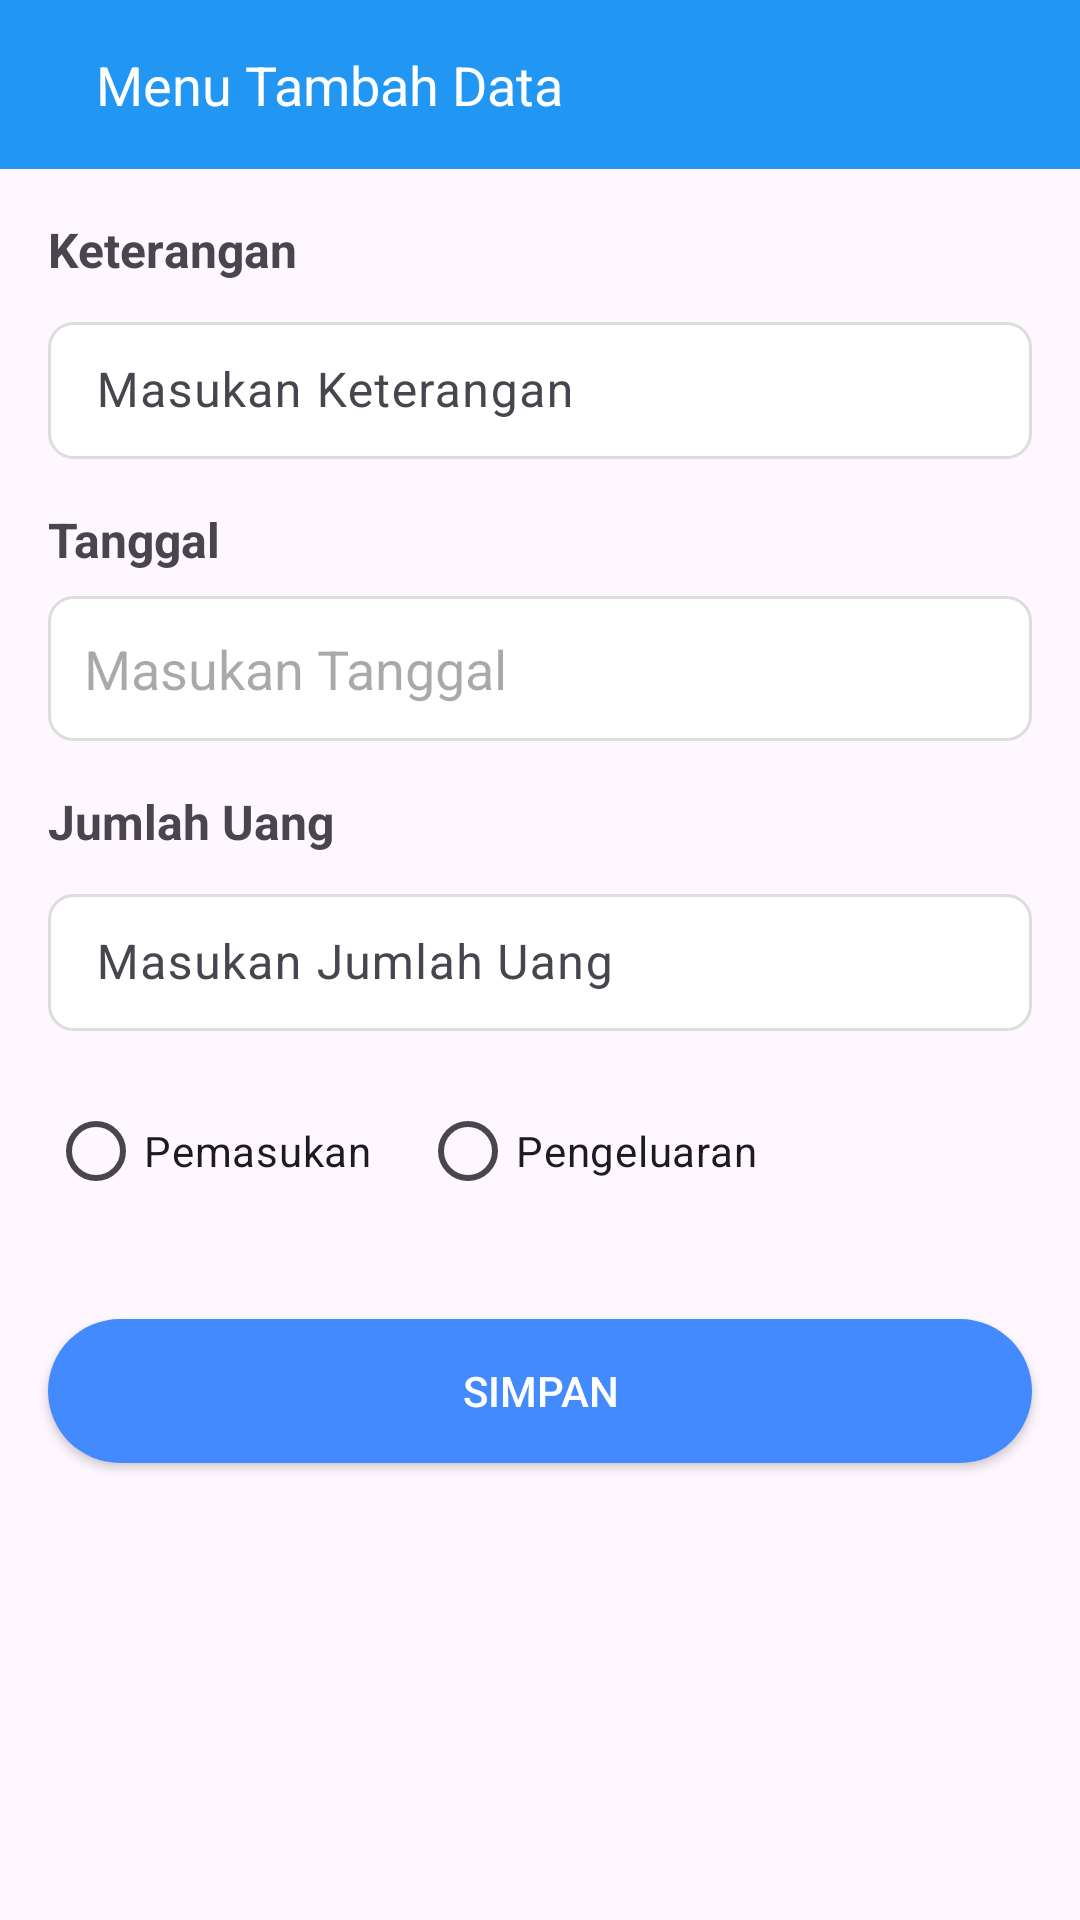

Here is an Android app screen rendered from its layout file. Give the layout XML and the strings, colors and styles it references.
<!-- AndroidManifest.xml: application theme Theme.Pantaucuan -->
<!-- res/layout/activity_add_data.xml -->
<?xml version="1.0" encoding="utf-8"?>
<androidx.constraintlayout.widget.ConstraintLayout xmlns:android="http://schemas.android.com/apk/res/android"
    xmlns:app="http://schemas.android.com/apk/res-auto"
    xmlns:tools="http://schemas.android.com/tools"
    android:layout_width="match_parent"
    android:layout_height="match_parent"
    tools:context=".AddDataActivity">

    <LinearLayout
        android:layout_width="match_parent"
        android:layout_height="match_parent"
        android:orientation="vertical">

        
        <RelativeLayout
            android:layout_width="match_parent"
            android:layout_height="wrap_content"
            android:background="#2196F3"
            android:padding="16dp">

            <ImageButton
                android:id="@+id/btn_back"
                android:layout_width="wrap_content"
                android:layout_height="wrap_content"
                android:layout_centerVertical="true"
                android:background="?attr/selectableItemBackgroundBorderless"
                android:src="@drawable/ic_back"
                android:tint="@android:color/white" />

            <TextView
                android:layout_width="wrap_content"
                android:layout_height="wrap_content"
                android:layout_centerVertical="true"
                android:layout_marginStart="16dp"
                android:layout_toEndOf="@id/btn_back"
                android:text="Menu Tambah Data"
                android:textColor="@android:color/white"
                android:textSize="18sp" />
        </RelativeLayout>

        
        <LinearLayout
            android:layout_width="match_parent"
            android:layout_height="wrap_content"
            android:orientation="vertical"
            android:padding="16dp">

            
            <TextView
                android:layout_width="wrap_content"
                android:layout_height="wrap_content"
                android:text="Keterangan"
                android:textSize="16sp"
                android:textStyle="bold" />

            <com.google.android.material.textfield.TextInputLayout
                android:layout_width="match_parent"
                android:layout_height="wrap_content"
                android:layout_marginTop="8dp">

                <EditText
                    android:id="@+id/et_keterangan"
                    android:layout_width="match_parent"
                    android:layout_height="wrap_content"
                    android:background="@drawable/ic_text_background"
                    android:hint="Masukan Keterangan"
                    android:padding="12dp" />
            </com.google.android.material.textfield.TextInputLayout>

            
            <TextView
                android:layout_width="wrap_content"
                android:layout_height="wrap_content"
                android:layout_marginTop="16dp"
                android:text="Tanggal"
                android:textSize="16sp"
                android:textStyle="bold" />

            <EditText
                android:id="@+id/et_tanggal"
                android:layout_width="match_parent"
                android:layout_height="wrap_content"
                android:layout_marginTop="8dp"
                android:background="@drawable/ic_text_background"
                android:focusable="false"
                android:hint="Masukan Tanggal"
                android:padding="12dp" />

            
            <TextView
                android:layout_width="wrap_content"
                android:layout_height="wrap_content"
                android:layout_marginTop="16dp"
                android:text="Jumlah Uang"
                android:textSize="16sp"
                android:textStyle="bold" />

            <com.google.android.material.textfield.TextInputLayout
                android:layout_width="match_parent"
                android:layout_height="wrap_content"
                android:layout_marginTop="8dp">

                <EditText
                    android:id="@+id/et_jumlah"
                    android:layout_width="match_parent"
                    android:layout_height="wrap_content"
                    android:background="@drawable/ic_text_background"
                    android:hint="Masukan Jumlah Uang"
                    android:inputType="numberDecimal"
                    android:padding="12dp" />
            </com.google.android.material.textfield.TextInputLayout>

            
            <RadioGroup
                android:id="@+id/rg_tipe"
                android:layout_width="match_parent"
                android:layout_height="wrap_content"
                android:layout_marginTop="16dp"
                android:orientation="horizontal">

                <RadioButton
                    android:id="@+id/rb_pemasukan"
                    android:layout_width="wrap_content"
                    android:layout_height="wrap_content"
                    android:layout_marginEnd="16dp"
                    android:text="Pemasukan" />

                <RadioButton
                    android:id="@+id/rb_pengeluaran"
                    android:layout_width="wrap_content"
                    android:layout_height="wrap_content"
                    android:text="Pengeluaran" />
            </RadioGroup>
        </LinearLayout>

        
        <Button
            android:id="@+id/btn_simpan"
            android:layout_width="match_parent"
            android:layout_height="wrap_content"
            android:layout_margin="16dp"
            android:background="@drawable/button_background"
            android:text="Simpan"
            android:textColor="@android:color/white" />

    </LinearLayout>

</androidx.constraintlayout.widget.ConstraintLayout>
<!-- resources referenced by this layout -->
<resources>
  <!-- drawable button_background (drawable) -->
  <shape xmlns:android="http://schemas.android.com/apk/res/android">
      <solid android:color="#448AFF" />
      <corners android:radius="24dp" />
  </shape>
  <!-- drawable ic_text_background (drawable) -->
  <shape xmlns:android="http://schemas.android.com/apk/res/android">
      <solid android:color="#FFFFFF" />
      <corners android:radius="8dp" />
      <elevation android:radius="2dp" />
      <stroke android:width="1dp" android:color="#DDDDDD" />
  </shape>
  <style name="Theme.Pantaucuan" parent="Base.Theme.Pantaucuan" />
  <style name="Base.Theme.Pantaucuan" parent="Theme.Material3.DayNight.NoActionBar">
          
          
      </style>
</resources>
